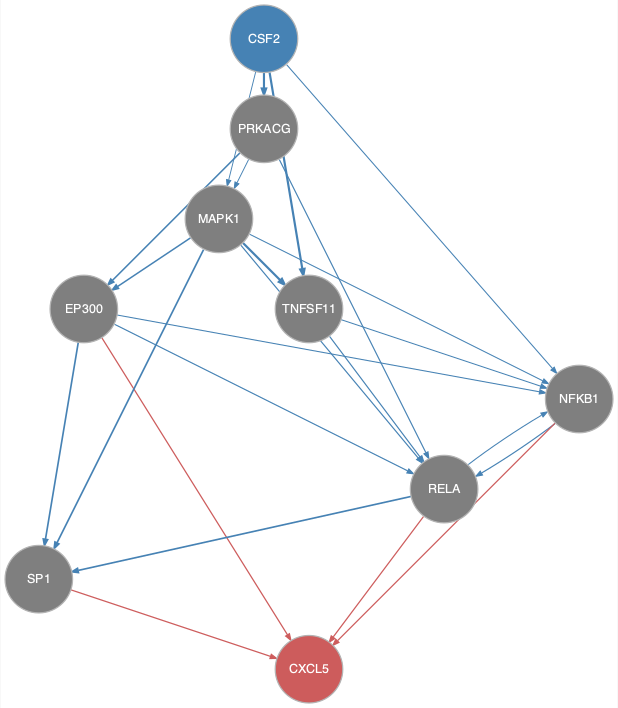

Source data for this figure (header and first rows):
from	to
CSF2	MAPK1
CSF2	NFKB1
CSF2	PRKACG
CSF2	TNFSF11
EP300	NFKB1
EP300	RELA
EP300	SP1
MAPK1	EP300
MAPK1	NFKB1
MAPK1	RELA
MAPK1	SP1
MAPK1	TNFSF11
NFKB1	RELA
PRKACG	EP300
PRKACG	MAPK1
PRKACG	RELA
RELA	NFKB1
RELA	SP1
TNFSF11	NFKB1
TNFSF11	RELA
EP300	CXCL5
NFKB1	CXCL5
RELA	CXCL5
SP1	CXCL5
